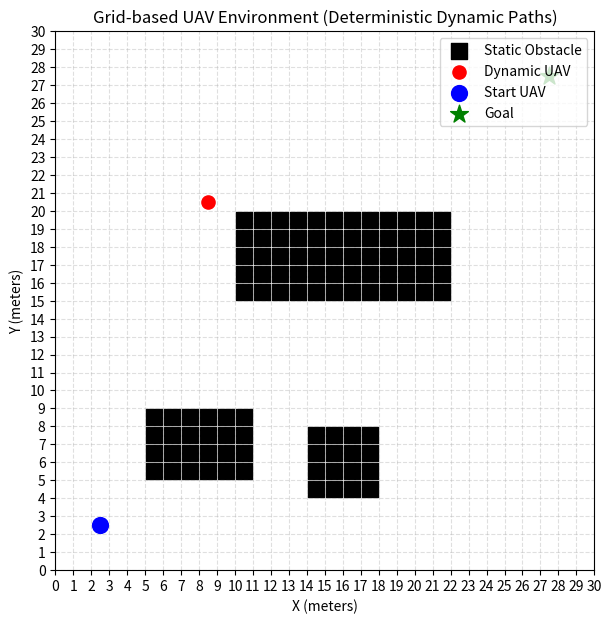

The script that saved this image:
import numpy as np
import matplotlib.pyplot as plt
import matplotlib.animation as animation


DIRECTIONS = {
    "UP": (0, 1),
    "DOWN": (0, -1),
    "LEFT": (-1, 0),
    "RIGHT": (1, 0)
}

class GridEnvironment:
    def __init__(self, width, height):
        self.width = width
        self.height = height

  
        self.grid = np.zeros((height, width), dtype=int)

        self.dynamic_uavs = []   
        self.start = None
        self.goal = None


    def set_start(self, x, y):
        self.start = (x, y)

    def set_goal(self, x, y):
        self.goal = (x, y)


    def add_static_rectangle(self, x, y, w, h):
        """
        (x, y): bottom-left corner
        w, h  : width & height (cells)
        """
        self.grid[y:y+h, x:x+w] = 1

    def add_dynamic_uav(self, x, y, direction_sequence):
        """
        direction_sequence: list like
        ["RIGHT", "RIGHT", "UP", "UP", "LEFT", "LEFT", "DOWN", "DOWN"]
        """
        self.dynamic_uavs.append({
            "pos": np.array([x, y], dtype=int),
            "path": direction_sequence,
            "step": 0
        })


    def is_valid(self, x, y):
        if x < 0 or x >= self.width or y < 0 or y >= self.height:
            return False
        if self.grid[y, x] == 1:
            return False
        return True


    def update(self):
        occupied = set(tuple(uav["pos"]) for uav in self.dynamic_uavs)

        for uav in self.dynamic_uavs:
            direction = uav["path"][uav["step"]]
            dx, dy = DIRECTIONS[direction]

            nx = uav["pos"][0] + dx
            ny = uav["pos"][1] + dy

 
            if self.is_valid(nx, ny) and (nx, ny) not in occupied:
                uav["pos"] = np.array([nx, ny])

      
            uav["step"] = (uav["step"] + 1) % len(uav["path"])


    def get_dynamic_positions(self):
        return [tuple(uav["pos"]) for uav in self.dynamic_uavs]


def visualize_environment(env):
    fig, ax = plt.subplots(figsize=(7, 7))
    ax.set_xlim(0, env.width)
    ax.set_ylim(0, env.height)
    ax.set_aspect("equal")

    
    sy, sx = np.where(env.grid == 1)
    if len(sx) > 0:
        ax.scatter(
            sx + 0.5,
            sy + 0.5,
            c="black",
            s=120,
            marker="s",
            label="Static Obstacle"
        )


    dyn_scatter = ax.scatter(
        [], [],
        c="red",
        s=90,
        marker="o",
        label="Dynamic UAV"
    )

   
    if env.start:
        ax.scatter(
            env.start[0] + 0.5,
            env.start[1] + 0.5,
            c="blue",
            s=130,
            label="Start UAV"
        )

 
    if env.goal:
        ax.scatter(
            env.goal[0] + 0.5,
            env.goal[1] + 0.5,
            c="green",
            s=180,
            marker="*",
            label="Goal"
        )

    ax.set_xticks(np.arange(0, env.width + 1, 1))
    ax.set_yticks(np.arange(0, env.height + 1, 1))
    ax.grid(True, linestyle="--", alpha=0.4)

    ax.set_xlabel("X (meters)")
    ax.set_ylabel("Y (meters)")
    ax.set_title("Grid-based UAV Environment (Deterministic Dynamic Paths)")
    ax.legend(loc="upper right")

 
    def update(frame):
        env.update()
        pos = env.get_dynamic_positions()
        if pos:
            xs = [p[0] + 0.5 for p in pos]
            ys = [p[1] + 0.5 for p in pos]
            dyn_scatter.set_offsets(np.c_[xs, ys])
        return dyn_scatter,

    ani = animation.FuncAnimation(
        fig, update, frames=400, interval=300, blit=True
    )

    plt.show()


if __name__ == "__main__":
    env = GridEnvironment(width=30, height=30)


    env.set_start(2, 2)
    env.set_goal(27, 27)


    env.add_static_rectangle(5, 5, 6, 4)
    env.add_static_rectangle(14, 4, 4, 4)
    env.add_static_rectangle(10, 15, 12, 5)


    horizontal_patrol = ["RIGHT"] * 10 + ["LEFT"] * 10

    env.add_dynamic_uav(6, 20, horizontal_patrol)

    visualize_environment(env)
